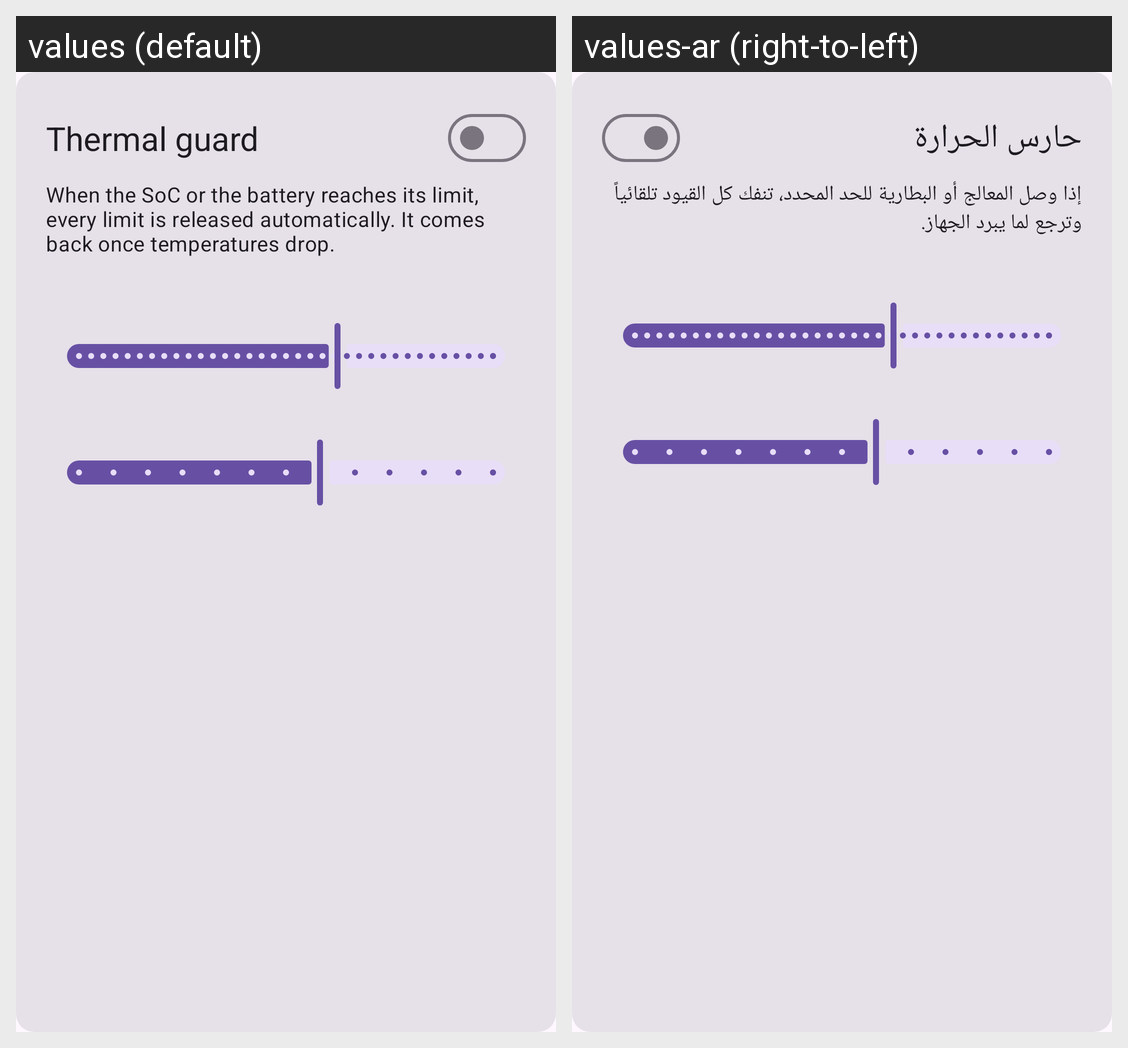

The Android screen above is rendered under two locales of the same app. Produce the string resources it draws, with the default and per-locale values.
Android screen res/layout/card_guard.xml rendered under 2 locales, left to right: values (default), values-ar (right-to-left). Device: Nexus 5 (rendered at 1080×1920; each locale shown at half size, 540×960, under a caption strip naming it); theme Theme.FreqControl.
Strings drawn on this screen, with the default value and each locale's value (text and hints the layout hard-codes, and strings that could not be matched under every locale, appear in the picture but are not listed):

guard_title
  values: Thermal guard
  values-ar: حارس الحرارة

guard_description
  values: When the SoC or the battery reaches its limit, every limit is released automatically. It comes back once temperatures drop.
  values-ar: إذا وصل المعالج أو البطارية للحد المحدد، تنفك كل القيود تلقائياً وترجع لما يبرد الجهاز.
